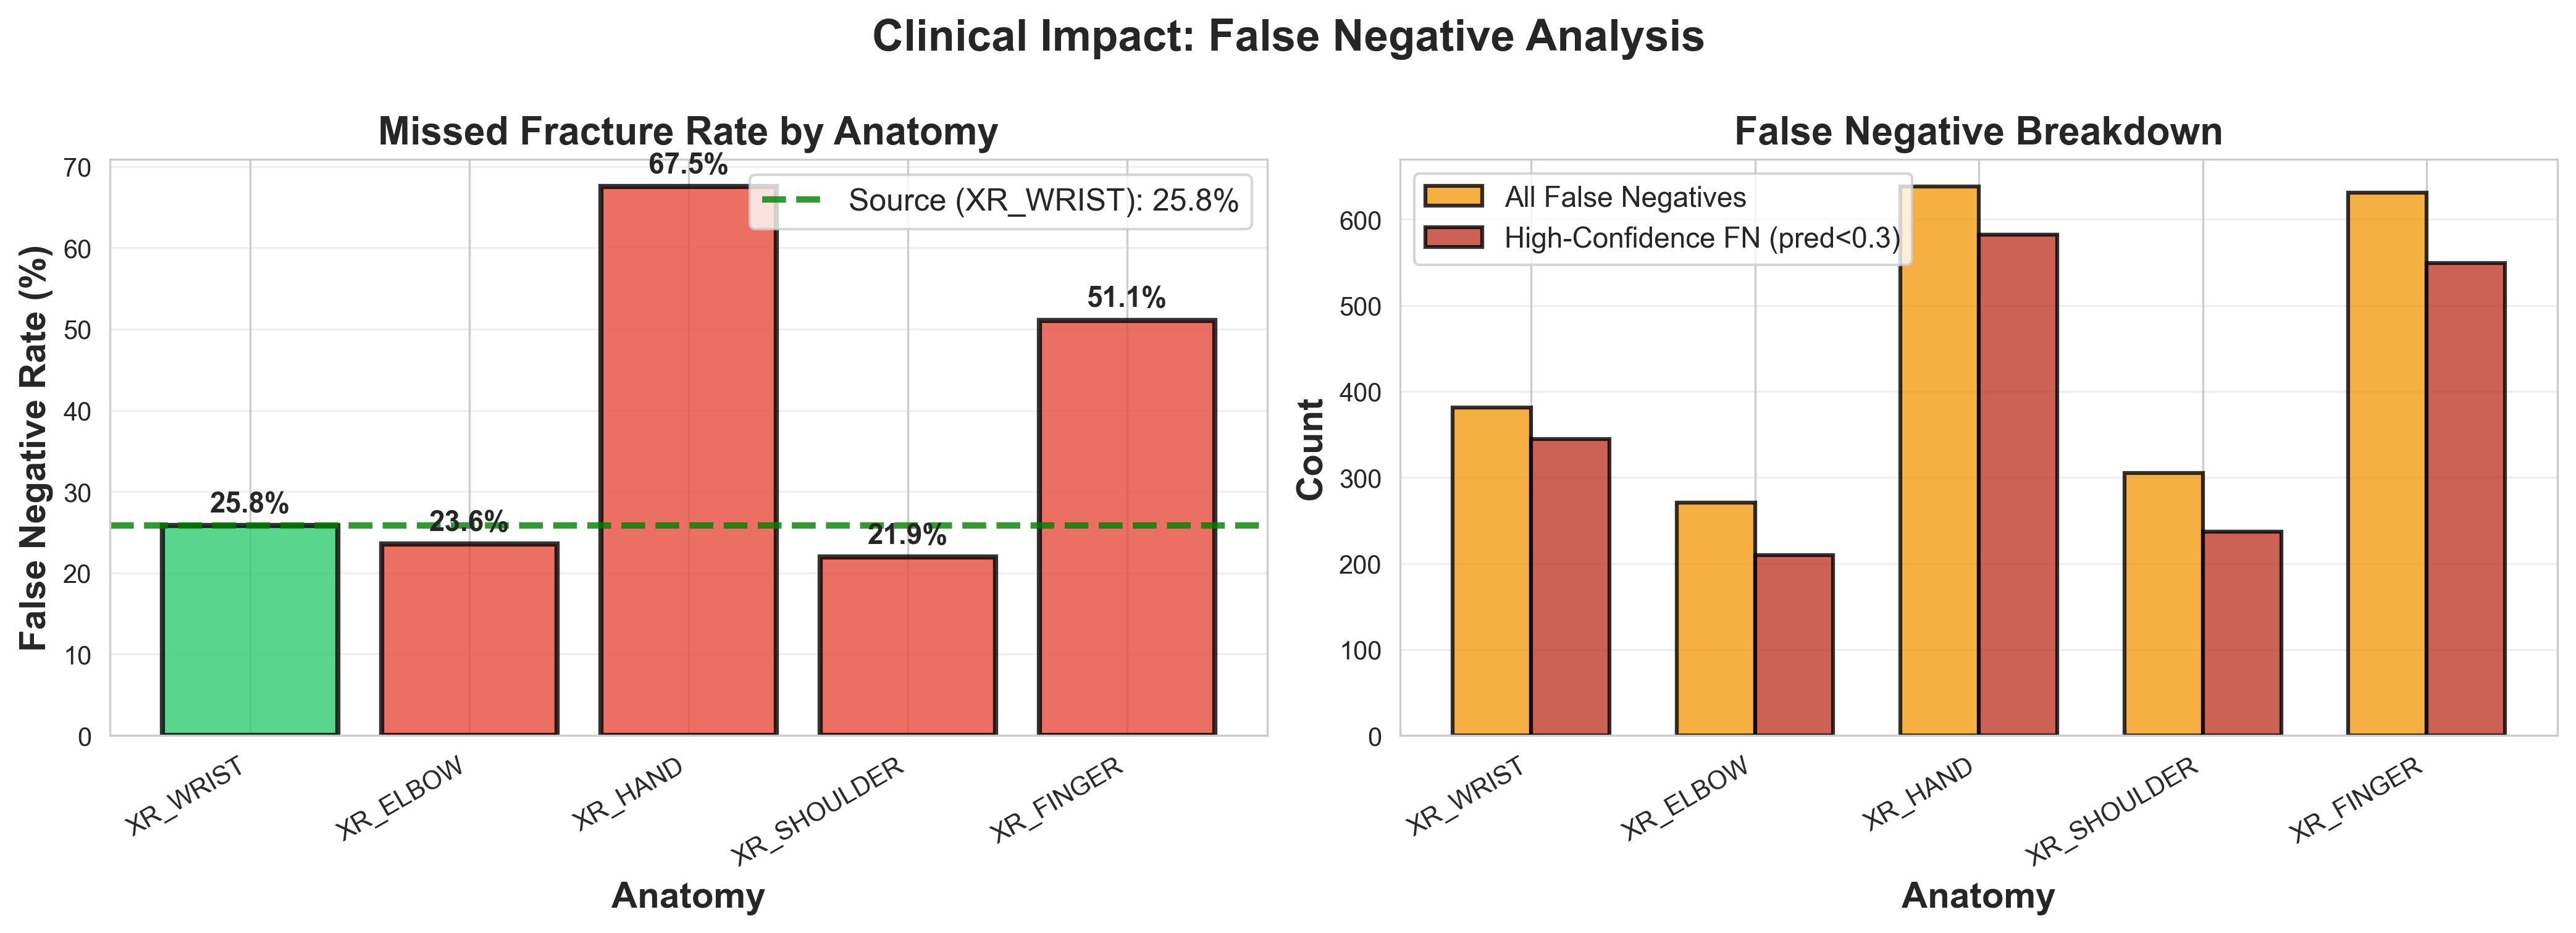

The data file committed next to this chart (first rows):
anatomy, total_fractures, false_negatives, fn_rate, high_conf_fn, high_conf_fn_pct
XR_WRIST, 1475, 381, 25.83, 345, 90.55
XR_ELBOW, 1150, 271, 23.57, 210, 77.49
XR_HAND, 945, 638, 67.51, 582, 91.22
XR_SHOULDER, 1390, 305, 21.94, 237, 77.7
XR_FINGER, 1235, 631, 51.09, 549, 87
